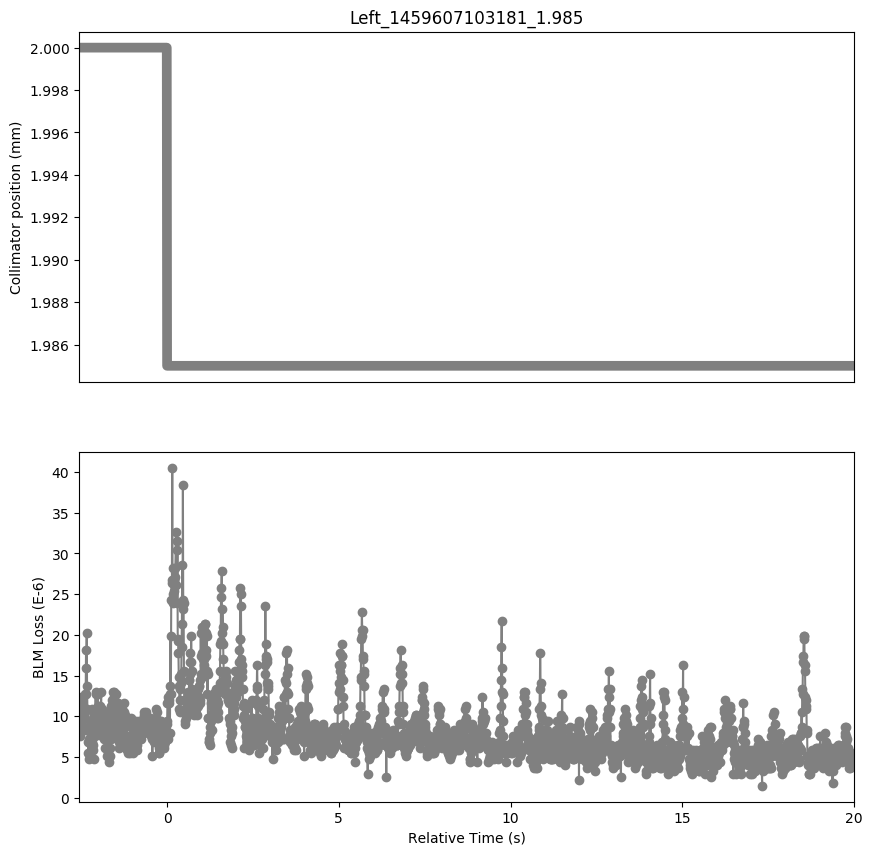

Values plotted in this chart, from the file beside it:
Timestamp, position, BLMTI.06L7.B1E10_TCP.D6L7.B1
1459607100630, 2.0, 1.2308e-05
1459607100640, 2.0, 8.687999999999999e-06
1459607100650, 2.0, 1.1222e-05
1459607100660, 2.0, 7.602e-06
1459607100670, 2.0, 1.1584000000000001e-05
1459607100680, 2.0, 9.05e-06
1459607100690, 2.0, 1.1945999999999999e-05
1459607100700, 2.0, 9.774e-06
1459607100710, 2.0, 1.0498e-05
1459607100720, 2.0, 8.326e-06
1459607100730, 2.0, 1.0136000000000001e-05
1459607100740, 2.0, 8.687999999999999e-06
1459607100750, 2.0, 1.0498e-05
1459607100760, 2.0, 8.687999999999999e-06
1459607100770, 2.0, 1.086e-05
1459607100780, 2.0, 8.326e-06
1459607100790, 2.0, 1.267e-05
1459607100800, 2.0, 1.0498e-05
1459607100810, 2.0, 9.774e-06
1459607100820, 2.0, 1.267e-05
1459607100830, 2.0, 1.8100000000000003e-05
1459607100840, 2.0, 1.5928e-05
1459607100850, 2.0, 2.0272000000000002e-05
1459607100860, 2.0, 1.3755999999999998e-05
1459607100870, 2.0, 1.086e-05
1459607100880, 2.0, 6.877999999999999e-06
1459607100890, 2.0, 8.326e-06
1459607100900, 2.0, 5.43e-06
1459607100910, 2.0, 7.24e-06
1459607100920, 2.0, 4.706e-06
1459607100930, 2.0, 8.326e-06
1459607100940, 2.0, 6.877999999999999e-06
1459607100950, 2.0, 8.326e-06
1459607100960, 2.0, 5.43e-06
1459607100970, 2.0, 9.412e-06
1459607100980, 2.0, 6.516e-06
1459607100990, 2.0, 8.687999999999999e-06
1459607101000, 2.0, 6.877999999999999e-06
1459607101010, 2.0, 1.086e-05
1459607101020, 2.0, 5.792000000000001e-06
1459607101030, 2.0, 7.964e-06
1459607101040, 2.0, 6.516e-06
1459607101050, 2.0, 8.326e-06
1459607101060, 2.0, 4.706e-06
1459607101070, 2.0, 1.0136000000000001e-05
1459607101080, 2.0, 7.602e-06
1459607101090, 2.0, 1.086e-05
1459607101100, 2.0, 9.774e-06
1459607101110, 2.0, 1.3032e-05
1459607101120, 2.0, 1.0498e-05
1459607101130, 2.0, 1.267e-05
1459607101140, 2.0, 1.0136000000000001e-05
1459607101150, 2.0, 1.267e-05
1459607101160, 2.0, 1.0498e-05
1459607101170, 2.0, 1.267e-05
1459607101180, 2.0, 1.0136000000000001e-05
1459607101190, 2.0, 1.1222e-05
1459607101200, 2.0, 1.086e-05
1459607101210, 2.0, 1.086e-05
1459607101220, 2.0, 1.0136000000000001e-05
... 2,193 more rows
